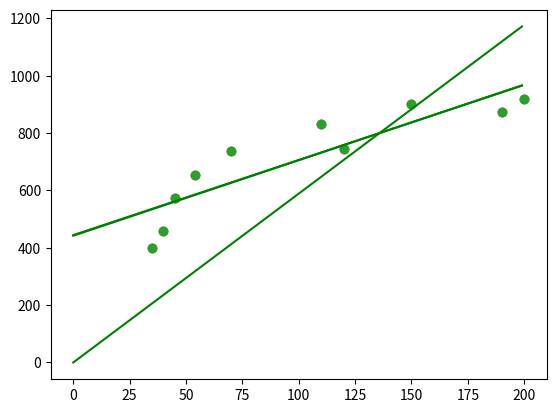

This figure's Python source:
import pandas as pd
import numpy as np
import matplotlib.pyplot as plt

#задание 1
df = pd.DataFrame({'zp': [35, 45, 190, 200, 40, 70, 54, 150, 120, 110],\
                   'ks': [401, 574, 874, 919, 459, 739, 653, 902, 746, 832]})

b = (np.mean(df.zp * df.ks) - np.mean(df.zp) * np.mean(df.ks)) / (np.mean(df.zp**2) - np.mean(df.zp) ** 2)
a = np.mean(df.ks) - b * np.mean(df.zp)

print(f'y = {a} + {b}x')

plt.scatter(df.zp, df.ks)
t = np.arange(0, 200, 1)
v = a + b * t

plt.plot(t, v, color='g')
plt.show()

X = df.zp.values.reshape((10, 1))
y = df.ks.values.reshape((10, 1))

print('\n')
print(np.linalg.inv(X.T @ X) @ X.T @ y)

X = df.zp.values.reshape((10, 1))
X = np.hstack([np.ones((10, 1)), X])
y = df.ks.values.reshape((10, 1))

print('\n')
print(np.linalg.inv(X.T @ X) @ X.T @ y)

#задание 2-1

X = df.zp.values
y = df.ks.values

w1 = 0.1
alpha = 1e-6
epsilon = 1
n = X.shape[0]
i = 0

while abs(epsilon) > alpha:
    w_prev = w1
    w1 -= alpha * (2/n) * np.sum((w1 * X - y) * X)
    epsilon = w_prev - w1
    i += 1

print('\n')
print(f'y = {w1} * x. Коэффициент найден за {i} итераций, с точностью {alpha}.')

plt.scatter(df.zp, df.ks)
t = np.arange(0, 200, 1)
v = w1 * t
plt.plot(t, v, color='g')

plt.show()

#задание 2-1

w0 = 442
w1 = 0.1
alpha = 1e-6
epsilon0 = 1
epsilon1 = 1
n = X.shape[0]
i = 0

while abs(epsilon0) > alpha or abs(epsilon1) > alpha:
    w0_prev = w0
    w1_prev = w1
    w1 -= alpha * (2/n) * np.sum((w0 + w1 * X - y) * X)
    w0 -= alpha * (2/n) * np.sum((w0 + w1 * X - y))
    epsilon0 = w0_prev - w0
    epsilon1 = w1_prev - w1
    i += 1

print('\n')
print(f'y = {w0} + {w1} * x. Коэффициент найден за {i} итераций, с точностью {alpha}.')

plt.scatter(df.zp, df.ks)
t = np.arange(0, 200, 1)
v = w0 + w1 * t
plt.plot(t, v, color='g')

plt.show()
